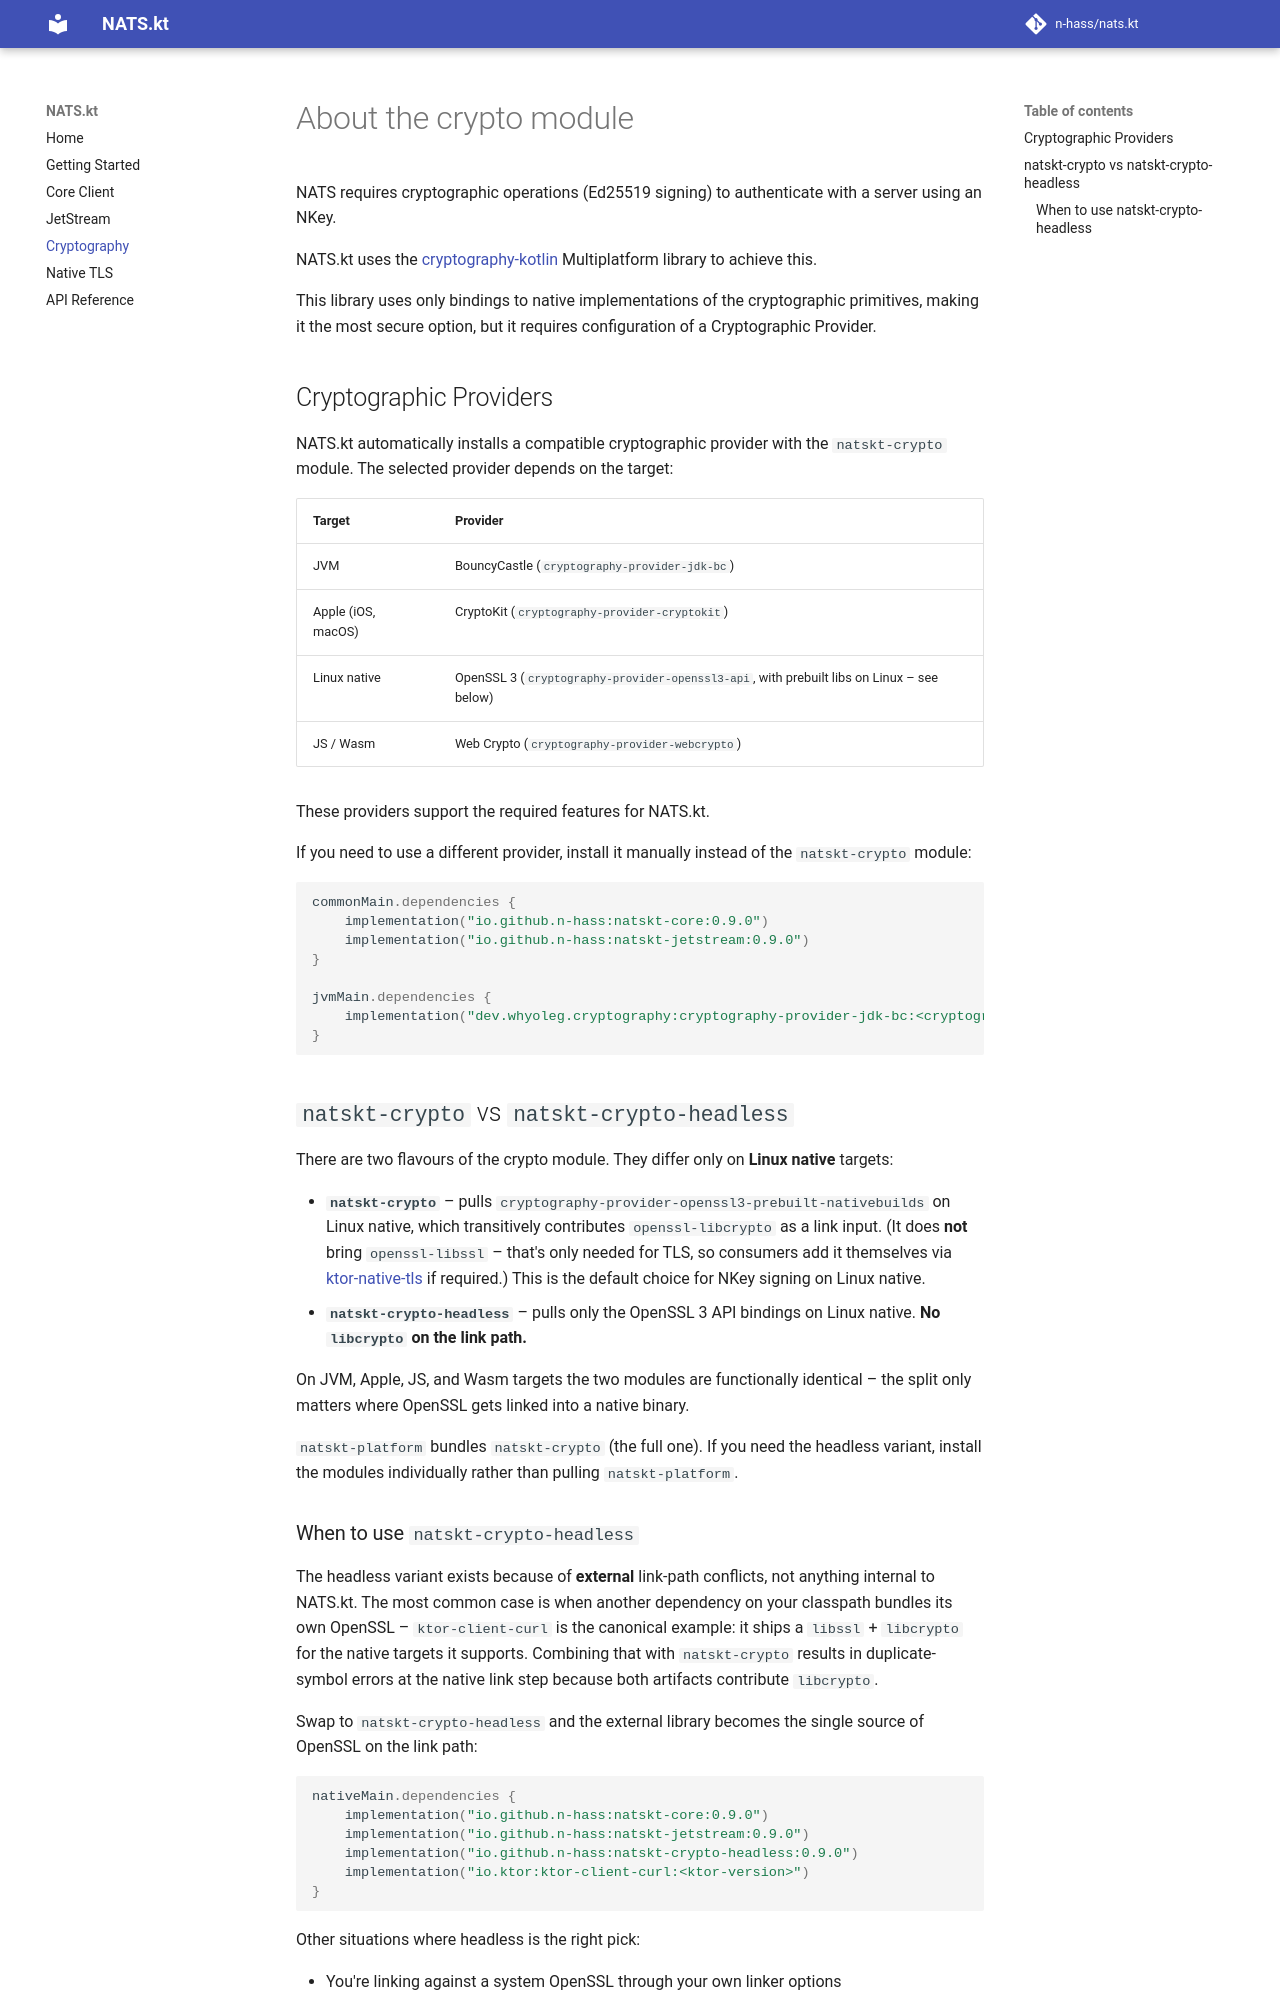

repository: n-hass/nats.kt · page: 0.9.0/cryptography/index.html · generator: mkdocs

# About the crypto module 

NATS requires cryptographic operations (Ed25519 signing) to authenticate with a server using an NKey.

NATS.kt uses the [cryptography-kotlin](https://github.com/whyoleg/cryptography-kotlin) Multiplatform library to achieve this.

This library uses only bindings to native implementations of the cryptographic primitives, making it the most secure option, but it requires configuration of a Cryptographic Provider.

## Cryptographic Providers

NATS.kt automatically installs a compatible cryptographic provider with the `natskt-crypto` module. The selected provider depends on the target:

| Target | Provider |
|---|---|
| JVM | BouncyCastle (`cryptography-provider-jdk-bc`) |
| Apple (iOS, macOS) | CryptoKit (`cryptography-provider-cryptokit`) |
| Linux native | OpenSSL 3 (`cryptography-provider-openssl3-api`, with prebuilt libs on Linux – see below) |
| JS / Wasm | Web Crypto (`cryptography-provider-webcrypto`) |

These providers support the required features for NATS.kt.

If you need to use a different provider, install it manually instead of the `natskt-crypto` module:

```kotlin
commonMain.dependencies {
	implementation("io.github.n-hass:natskt-core:{{ current_version }}")
	implementation("io.github.n-hass:natskt-jetstream:{{ current_version }}")
}

jvmMain.dependencies {
	implementation("dev.whyoleg.cryptography:cryptography-provider-jdk-bc:<cryptography-kotlin-version>")
}
```

## `natskt-crypto` vs `natskt-crypto-headless`

There are two flavours of the crypto module. They differ only on **Linux native** targets:

- **`natskt-crypto`** – pulls `cryptography-provider-openssl3-prebuilt-nativebuilds` on Linux native, which transitively contributes `openssl-libcrypto` as a link input. (It does **not** bring `openssl-libssl` – that's only needed for TLS, so consumers add it themselves via [ktor-native-tls](native-tls.md) if required.) This is the default choice for NKey signing on Linux native.
- **`natskt-crypto-headless`** – pulls only the OpenSSL 3 API bindings on Linux native. **No `libcrypto` on the link path.**

On JVM, Apple, JS, and Wasm targets the two modules are functionally identical – the split only matters where OpenSSL gets linked into a native binary.

`natskt-platform` bundles `natskt-crypto` (the full one). If you need the headless variant, install the modules individually rather than pulling `natskt-platform`.
